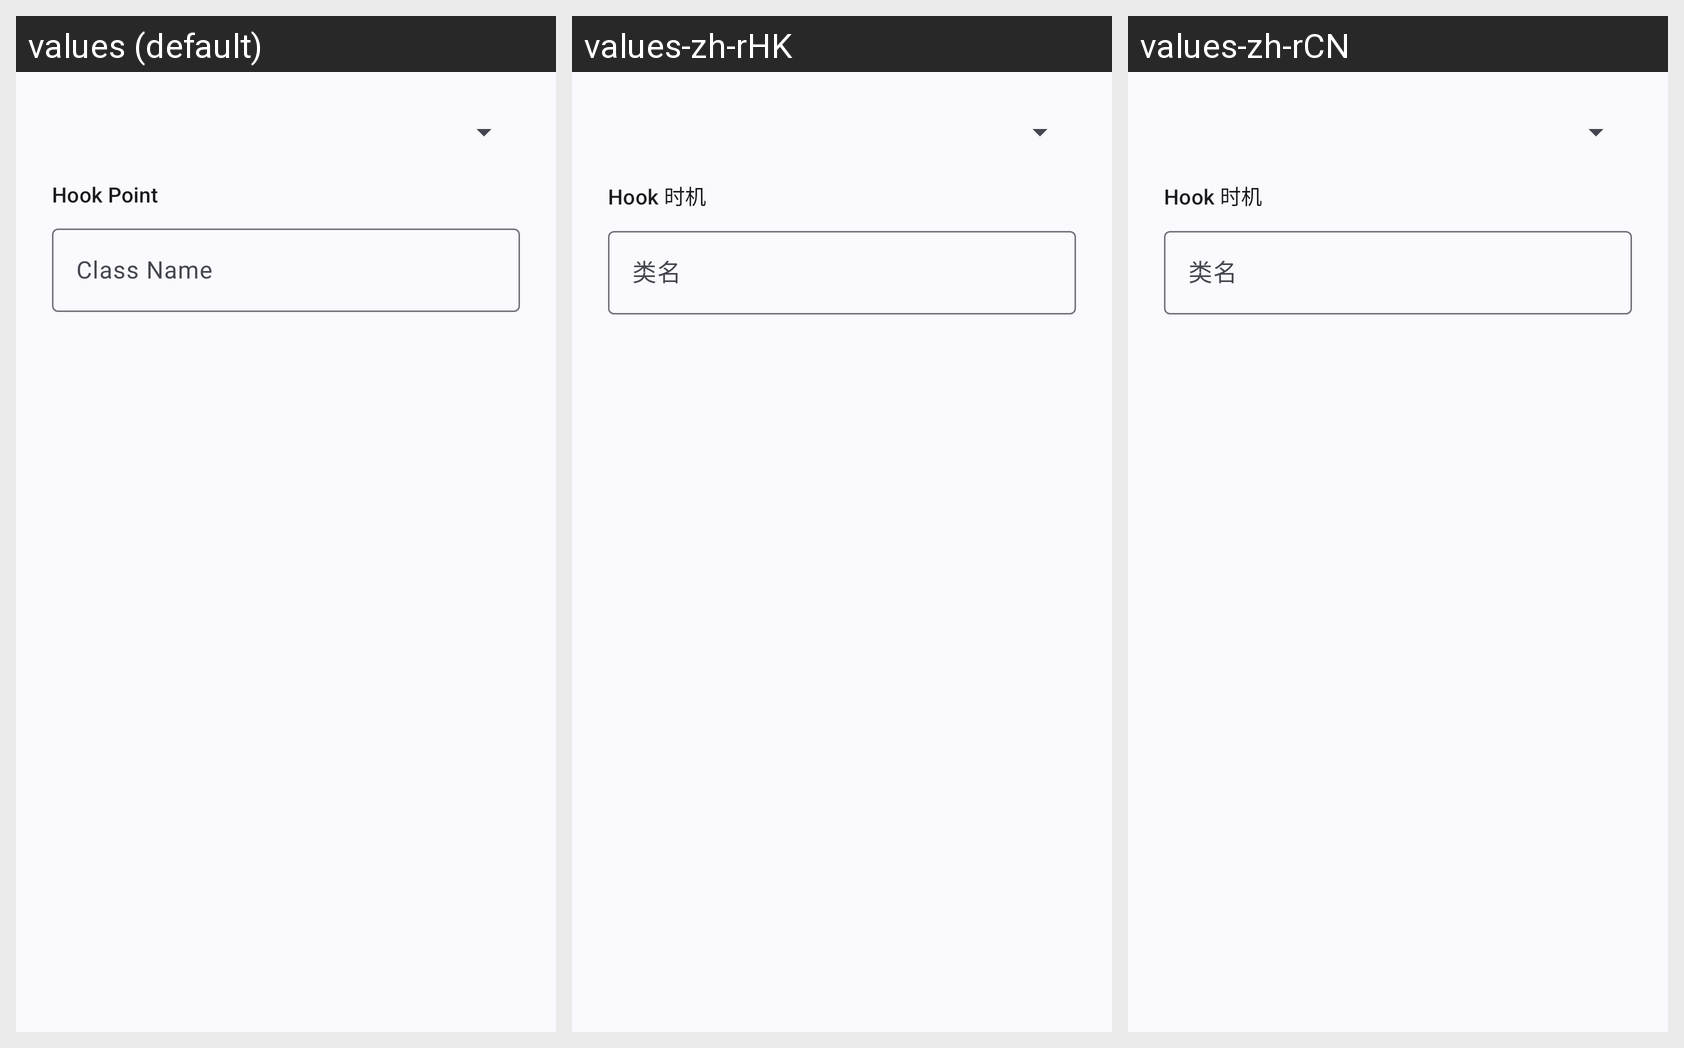

Strings drawn on this Android screen and how each of the app's shown locales translates them:
Android screen res/layout/dialog_add_custom_hook.xml rendered under 3 locales, left to right: values (default), values-zh-rHK, values-zh-rCN. Device: Nexus 5 (rendered at 1080×1920; each locale shown at half size, 540×960, under a caption strip naming it); theme AppTheme.
Other locales in the repository, not shown: values-pt-rBR, values-tr, values-zh-rTW.
Strings drawn on this screen, with the default value and each locale's value (text and hints the layout hard-codes, and strings that could not be matched under every locale, appear in the picture but are not listed):

hint_hook_point
  values: Hook Point
  values-zh-rHK: Hook 时机
  values-zh-rCN: Hook 时机

hint_class_name
  values: Class Name
  values-zh-rHK: 类名
  values-zh-rCN: 类名
